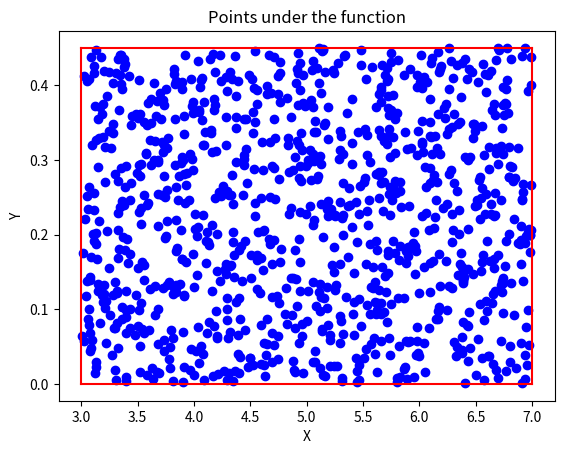

The matplotlib source for this figure:
import random
import matplotlib.pyplot as plt

interval = 1000
under_func_points = 0
rectangle_points = 0

points_underfunc_x = []
points_underfunc_y = []

# generate random points inside rectangle where x is between a and b
# y is between 0 and c
for i in range(interval):

    # Generate rnd_x between 3 and 7
    rnd_x = 3 + (7 - 3) * random.random()
    points_underfunc_x.append(rnd_x)
    # Generate rnd_y between 0 and 0.45
    rnd_y = 0 + (0.45 - 0) * random.random()
    points_underfunc_y.append(rnd_y)


# Plotting square boundary with adjusted rectangle boundaries
plt.plot([3, 7], [0.45, 0.45], color='red')  # Top line
plt.plot([3, 7], [0, 0], color='red')  # Bottom line
plt.plot([3, 3], [0, 0.45], color='red')  # Left line
plt.plot([7, 7], [0, 0.45], color='red')  # Right line

# Adding labels and title
plt.xlabel('X')
plt.ylabel('Y')
plt.title('Rectangle Boundaries')

# Plotting points under the function
plt.scatter(points_underfunc_x, points_underfunc_y, color='blue', label='points under the rectangle')
plt.xlabel('X')
plt.ylabel('Y')
plt.title('Points under the function')
plt.show()
